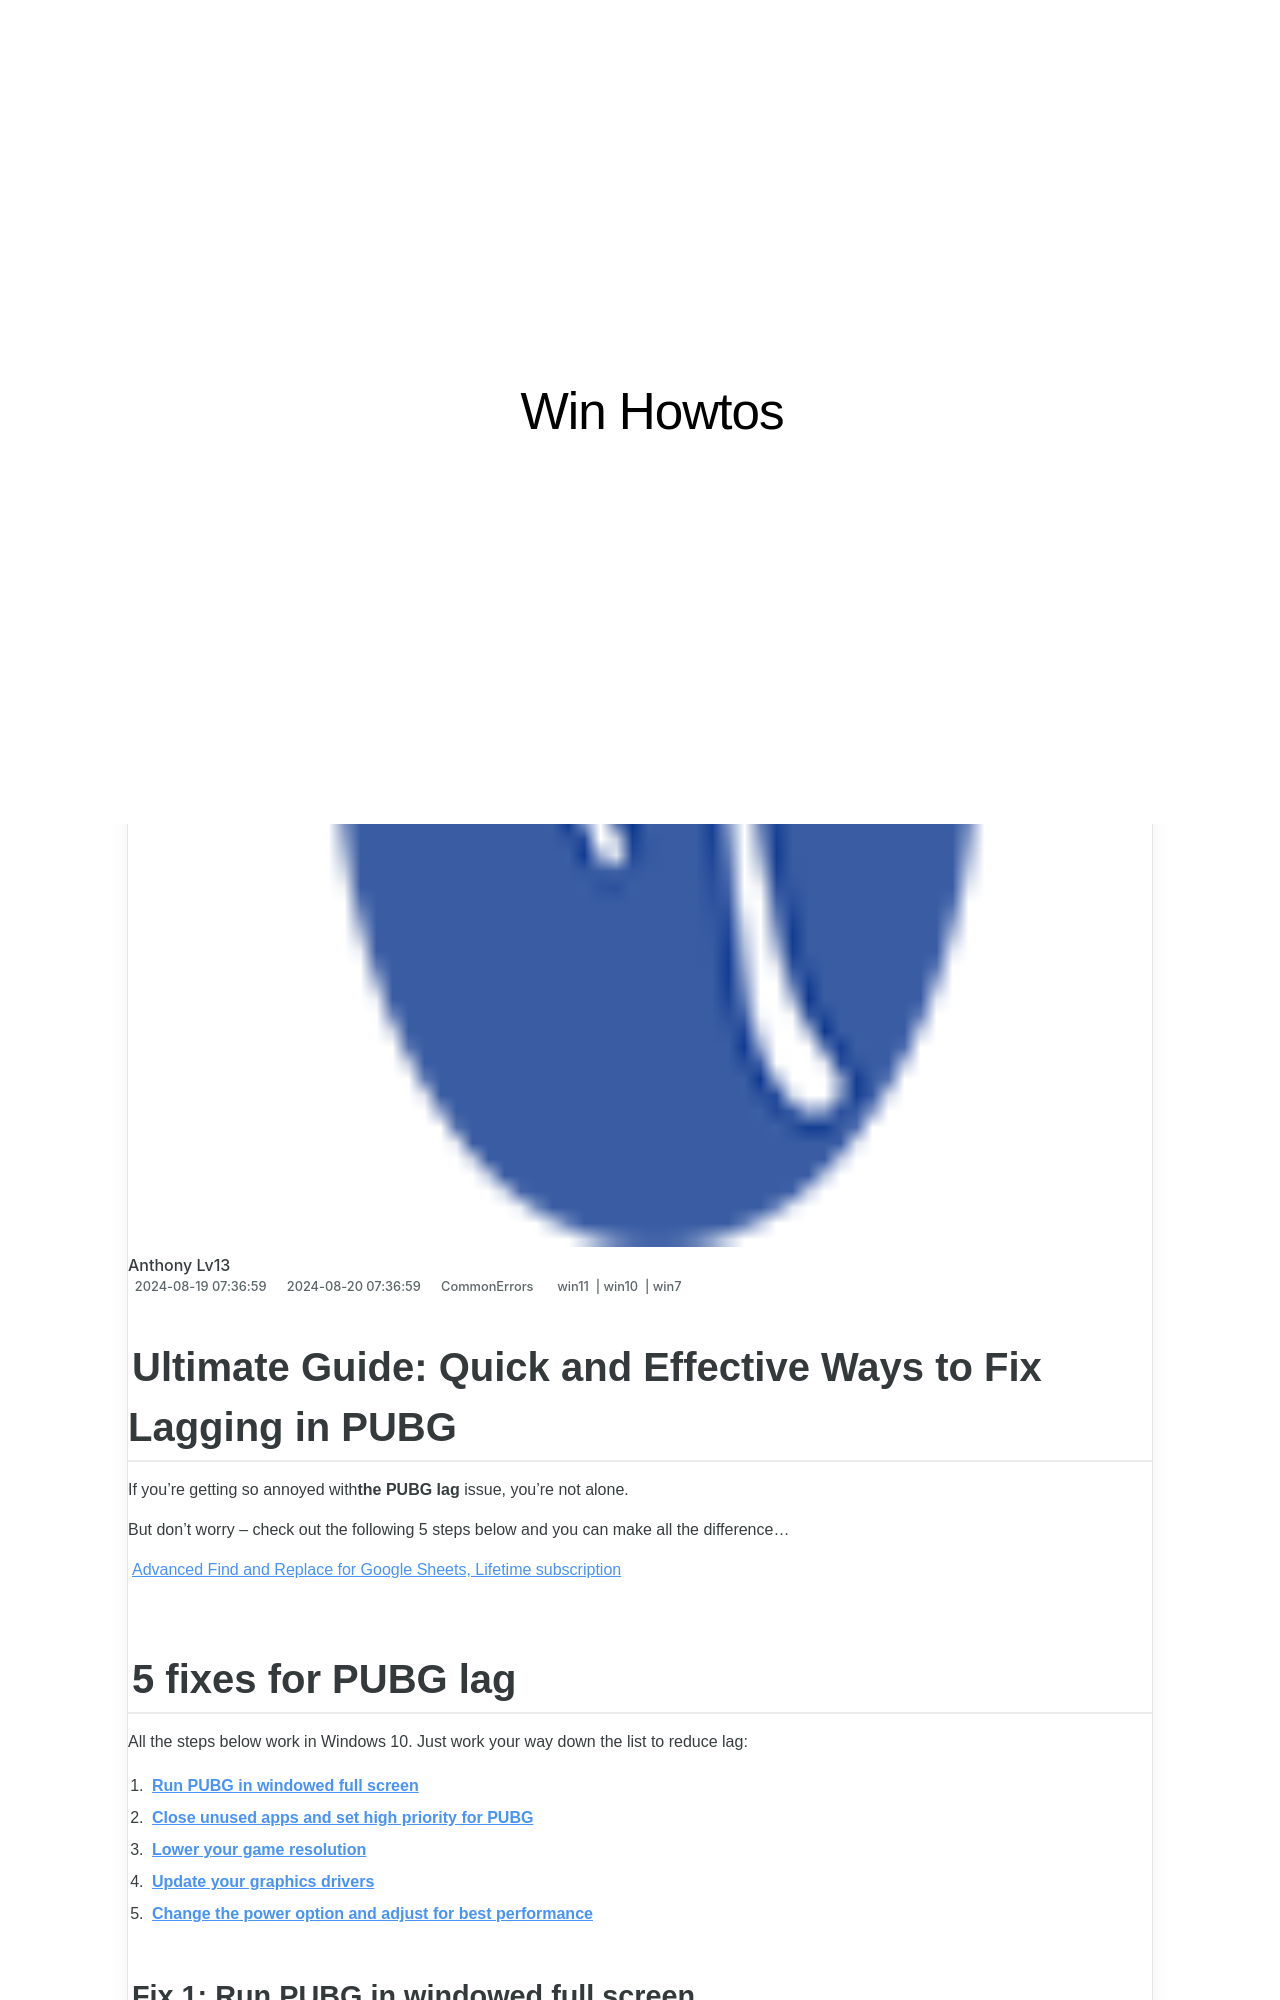

repository: techidaily/site-win-howtos · page: quick-guide-fixing-lack-of-audio-in-your-netflix-streams/index.html · generator: jekyll

---
title: "Quick Guide: Fixing Lack of Audio in Your Netflix Streams"
date: 2024-08-19T07:36:59.062Z
updated: 2024-08-20T07:36:59.062Z
tags:
  - win11
  - win10
  - win7
categories:
  - CommonErrors
description: "This Article Describes Quick Guide: Fixing Lack of Audio in Your Netflix Streams"
excerpt: "This Article Describes Quick Guide: Fixing Lack of Audio in Your Netflix Streams"
thumbnail: https://thmb.techidaily.com/abf0a7346439822b348738b1d89007d2223b683ac1cb39ad32a7ef22c65ece88.jpg
---

## Ultimate Guide: Quick and Effective Ways to Fix Lagging in PUBG

If you’re getting so annoyed with**the** **PUBG lag** issue, you’re not alone.

 But don’t worry – check out the following 5 steps below and you can make all the difference…

<!-- affiliate ads begin -->
<a href="https://secure.2checkout.com/order/checkout.php?PRODS=4729642&QTY=1&AFFILIATE=108875&CART=1">Advanced Find and Replace for Google Sheets, Lifetime subscription</a>
<!-- affiliate ads end -->
